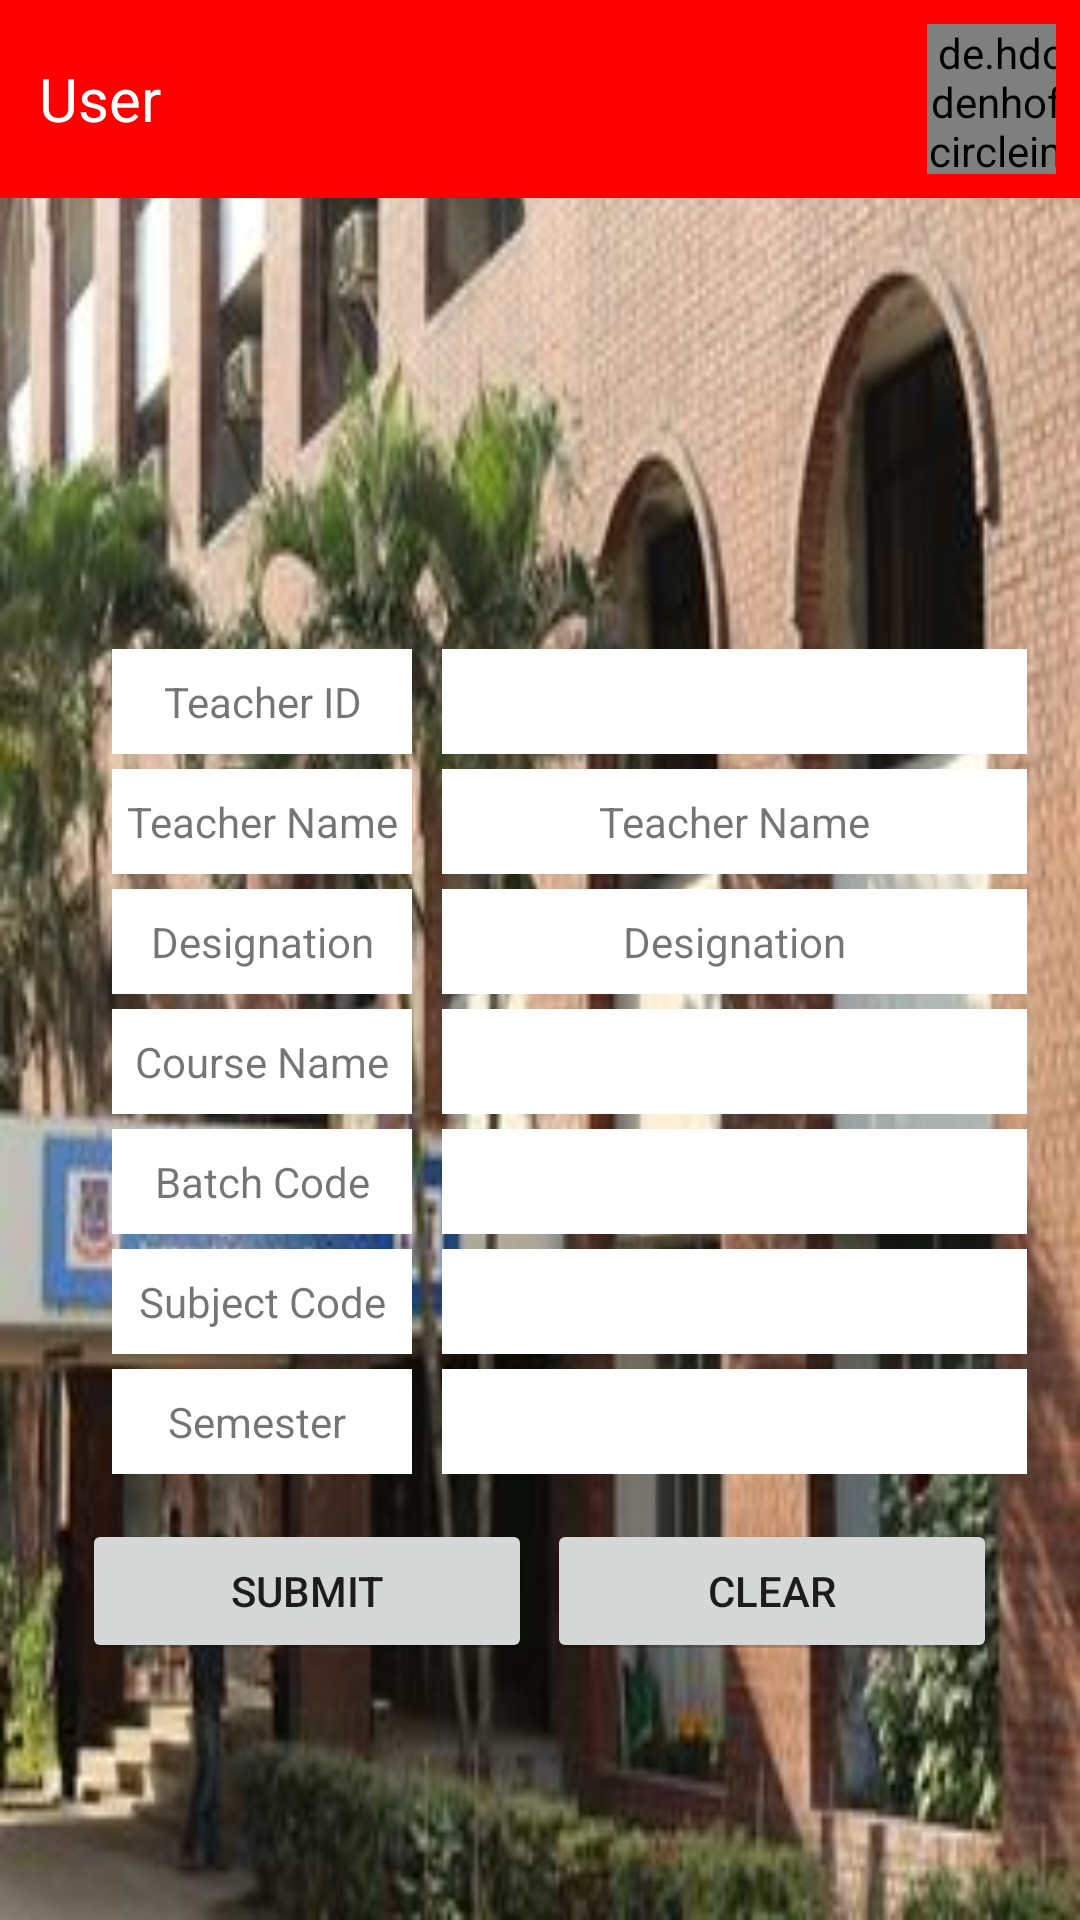

The Android layout XML behind this screen, and the referenced resources:
<!-- AndroidManifest.xml: application theme Theme.ResultProcess -->
<!-- res/layout/activity_teacher_setup.xml -->
<?xml version="1.0" encoding="utf-8"?>
<LinearLayout xmlns:android="http://schemas.android.com/apk/res/android"
    xmlns:app="http://schemas.android.com/apk/res-auto"
    xmlns:tools="http://schemas.android.com/tools"
    android:layout_width="match_parent"
    android:layout_height="match_parent"
    android:orientation="vertical"
    android:background="@drawable/iit_background"
    tools:context=".TeacherSetupActivity">

    <include layout="@layout/toolbar"/>

    <LinearLayout
        android:layout_width="match_parent"
        android:layout_height="match_parent"
        android:orientation="vertical"
        android:gravity="center_vertical|center_horizontal">

        <LinearLayout
            android:layout_width="match_parent"
            android:layout_height="wrap_content"
            android:gravity="center_horizontal">
            <ImageView
                android:layout_width="75dp"
                android:layout_height="50dp"
                android:layout_marginTop="5dp"
                android:src="@drawable/iit_logo"/>
        </LinearLayout>

        <LinearLayout
            android:layout_width="match_parent"
            android:layout_height="wrap_content"
            android:orientation="horizontal"
            android:gravity="center_vertical|center_horizontal"
            android:layout_marginTop="5dp"
            >

            <TextView
                android:layout_width="100dp"
                android:layout_height="35dp"
                android:text="Teacher ID"
                android:background="@color/white"
                android:gravity="center"
                android:layout_marginLeft="20dp"
                />

            <Spinner
                android:id="@+id/spinnerTeacherId"
                android:inputType="number"
                android:layout_width="195dp"
                android:layout_height="35dp"
                android:gravity="center"
                android:hint="Batch Code"
                android:textColorHint="@color/black"
                android:background="@color/white"
                android:layout_marginLeft="10dp"/>


        </LinearLayout>

        <LinearLayout
            android:layout_width="match_parent"
            android:layout_height="wrap_content"
            android:orientation="horizontal"
            android:gravity="center_vertical|center_horizontal"
            android:layout_marginTop="5dp"
            >

            <TextView
                android:layout_width="100dp"
                android:layout_height="35dp"
                android:text="Teacher Name"
                android:background="@color/white"
                android:gravity="center"
                android:layout_marginLeft="20dp"
                />

            <TextView
                android:id="@+id/showTeacherName"
                android:layout_width="195dp"
                android:layout_height="35dp"
                android:background="@color/white"
                android:layout_marginLeft="10dp"
                android:text="Teacher Name"
                android:gravity="center"/>

        </LinearLayout>

        <LinearLayout
            android:layout_width="match_parent"
            android:layout_height="wrap_content"
            android:orientation="horizontal"
            android:gravity="center_vertical|center_horizontal"
            android:layout_marginTop="5dp"
            >

            <TextView
                android:layout_width="100dp"
                android:layout_height="35dp"
                android:text="Designation"
                android:gravity="center"
                android:background="@color/white"
                android:layout_marginLeft="20dp"
                />

            <TextView
                android:id="@+id/showDesignation"
                android:layout_width="195dp"
                android:layout_height="35dp"
                android:background="@color/white"
                android:layout_marginLeft="10dp"
                android:text="Designation"
                android:gravity="center"/>

        </LinearLayout>

        <LinearLayout
            android:layout_width="match_parent"
            android:layout_height="wrap_content"
            android:orientation="horizontal"
            android:gravity="center_vertical|center_horizontal"
            android:layout_marginTop="5dp"
            >

            <TextView
                android:layout_width="100dp"
                android:layout_height="35dp"
                android:text="Course Name"
                android:gravity="center"
                android:background="@color/white"
                android:layout_marginLeft="20dp"
                />

            <Spinner
                android:id="@+id/spinnerCourseName"
                android:inputType="number"
                android:layout_width="195dp"
                android:layout_height="35dp"
                android:gravity="center"
                android:hint="Course Name"
                android:textColorHint="@color/black"
                android:background="@color/white"
                android:layout_marginLeft="10dp"/>

        </LinearLayout>

        <LinearLayout
            android:layout_width="match_parent"
            android:layout_height="wrap_content"
            android:orientation="horizontal"
            android:gravity="center_vertical|center_horizontal"
            android:layout_marginTop="5dp"
            >

            <TextView
                android:layout_width="100dp"
                android:layout_height="35dp"
                android:text="Batch Code"
                android:gravity="center"
                android:background="@color/white"
                android:layout_marginLeft="20dp"
                />

            <Spinner
                android:id="@+id/spinnerBatchCode"
                android:inputType="number"
                android:layout_width="195dp"
                android:layout_height="35dp"
                android:gravity="center"
                android:hint="Batch Code"
                android:textColorHint="@color/black"
                android:background="@color/white"
                android:layout_marginLeft="10dp"/>

        </LinearLayout>

        <LinearLayout
            android:layout_width="match_parent"
            android:layout_height="wrap_content"
            android:orientation="horizontal"
            android:gravity="center_vertical|center_horizontal"
            android:layout_marginTop="5dp"
            >

            <TextView
                android:layout_width="100dp"
                android:layout_height="35dp"
                android:text="Subject Code"
                android:gravity="center"
                android:layout_marginLeft="20dp"
                android:background="@color/white"
                />

            <Spinner
                android:id="@+id/spinnerSubjectCode"
                android:inputType="number"
                android:layout_width="195dp"
                android:layout_height="35dp"
                android:gravity="center"
                android:hint="Subject Code"
                android:textColorHint="@color/black"
                android:background="@color/white"
                android:layout_marginLeft="10dp"/>

        </LinearLayout>

        <LinearLayout
            android:layout_width="match_parent"
            android:layout_height="wrap_content"
            android:orientation="horizontal"
            android:gravity="center_vertical|center_horizontal"
            android:layout_marginTop="5dp"
            >

            <TextView
                android:layout_width="100dp"
                android:layout_height="35dp"
                android:text="Semester "
                android:gravity="center"
                android:layout_marginLeft="20dp"
                android:background="@color/white"
                />

            <Spinner
                android:id="@+id/spinnerSemester"
                android:inputType="number"
                android:layout_width="195dp"
                android:layout_height="35dp"
                android:gravity="center"
                android:hint="Subject Code"
                android:textColorHint="@color/black"
                android:background="@color/white"
                android:layout_marginLeft="10dp"/>

        </LinearLayout>

        <LinearLayout
            android:layout_width="match_parent"
            android:layout_height="wrap_content"
            android:gravity="center_vertical|center_horizontal">

            <Button
                android:id="@+id/submitTeacherSetup"
                android:layout_marginTop="10dp"
                android:layout_width="150dp"
                android:layout_height="wrap_content"
                android:text="submit"/>

            <Button
                android:id="@+id/clearTeacherSetup"
                android:layout_marginTop="10dp"
                android:layout_width="150dp"
                android:layout_height="wrap_content"
                android:layout_marginLeft="5dp"
                android:text="clear"/>

        </LinearLayout>

    </LinearLayout>

</LinearLayout>
<!-- res/layout/toolbar.xml (included above) -->
<?xml version="1.0" encoding="utf-8"?>
<RelativeLayout xmlns:android="http://schemas.android.com/apk/res/android"
    android:layout_width="match_parent"
    android:layout_height="wrap_content"
    xmlns:app="http://schemas.android.com/apk/res-auto"
    android:background="@color/red">

    <RelativeLayout
        android:layout_width="match_parent"
        android:layout_height="wrap_content"
        android:padding="8dp">

        <ImageView
            android:id="@+id/homeIcon"
            android:layout_width="wrap_content"
            android:layout_height="wrap_content"
            android:background="@color/blue"
            android:layout_centerVertical="true"
            android:src="@drawable/ic_baseline_home"/>

        <TextView
            android:id="@+id/usernameToolbar"
            android:layout_width="280dp"
            android:layout_height="wrap_content"
            android:layout_toEndOf="@+id/homeIcon"
            android:textColor="@color/white"
            android:textSize="20sp"
            android:layout_marginLeft="5dp"
            android:layout_centerVertical="true"
            android:text="User"
            android:layout_toRightOf="@id/homeIcon" />

        <androidx.appcompat.widget.Toolbar
            android:id="@+id/toolbarId"
            android:layout_width="75dp"
            android:layout_height="50dp"
            android:layout_alignParentEnd="true"
            android:layout_centerVertical="true"
            android:layout_alignParentRight="true"
            android:layout_toEndOf="@+id/usernameToolbar"
            android:layout_toRightOf="@+id/usernameToolbar">

            <de.hdodenhof.circleimageview.CircleImageView
                android:id="@+id/profile_image"
                android:layout_width="50dp"
                android:layout_height="50dp"
                app:civ_circle_background_color="@color/white"
                android:background="@color/white"
                android:src="@drawable/user_profile"
                />

        </androidx.appcompat.widget.Toolbar>

    </RelativeLayout>

</RelativeLayout>
<!-- resources referenced by this layout -->
<resources>
  <color name="black">#FF000000</color>
  <color name="blue">#0000FF</color>
  <color name="red">#FF0000</color>
  <color name="white">#FFFFFFFF</color>
  <!-- drawable iit_background: jpg bitmap (drawable-v24, 22447 bytes) -->
  <style name="Theme.ResultProcess" parent="Theme.MaterialComponents.DayNight.NoActionBar">
          
          <item name="colorPrimary">@color/purple_500</item>
          <item name="colorPrimaryVariant">@color/purple_700</item>
          <item name="colorOnPrimary">@color/white</item>
          
          <item name="colorSecondary">@color/teal_200</item>
          <item name="colorSecondaryVariant">@color/teal_700</item>
          <item name="colorOnSecondary">@color/black</item>
          
          <item name="android:statusBarColor" tools:targetApi="l">?attr/colorPrimaryVariant</item>
          
      </style>
  <color name="purple_500">#FF6200EE</color>
  <color name="purple_700">#FF3700B3</color>
  <color name="teal_200">#FF03DAC5</color>
  <color name="teal_700">#FF018786</color>
</resources>
